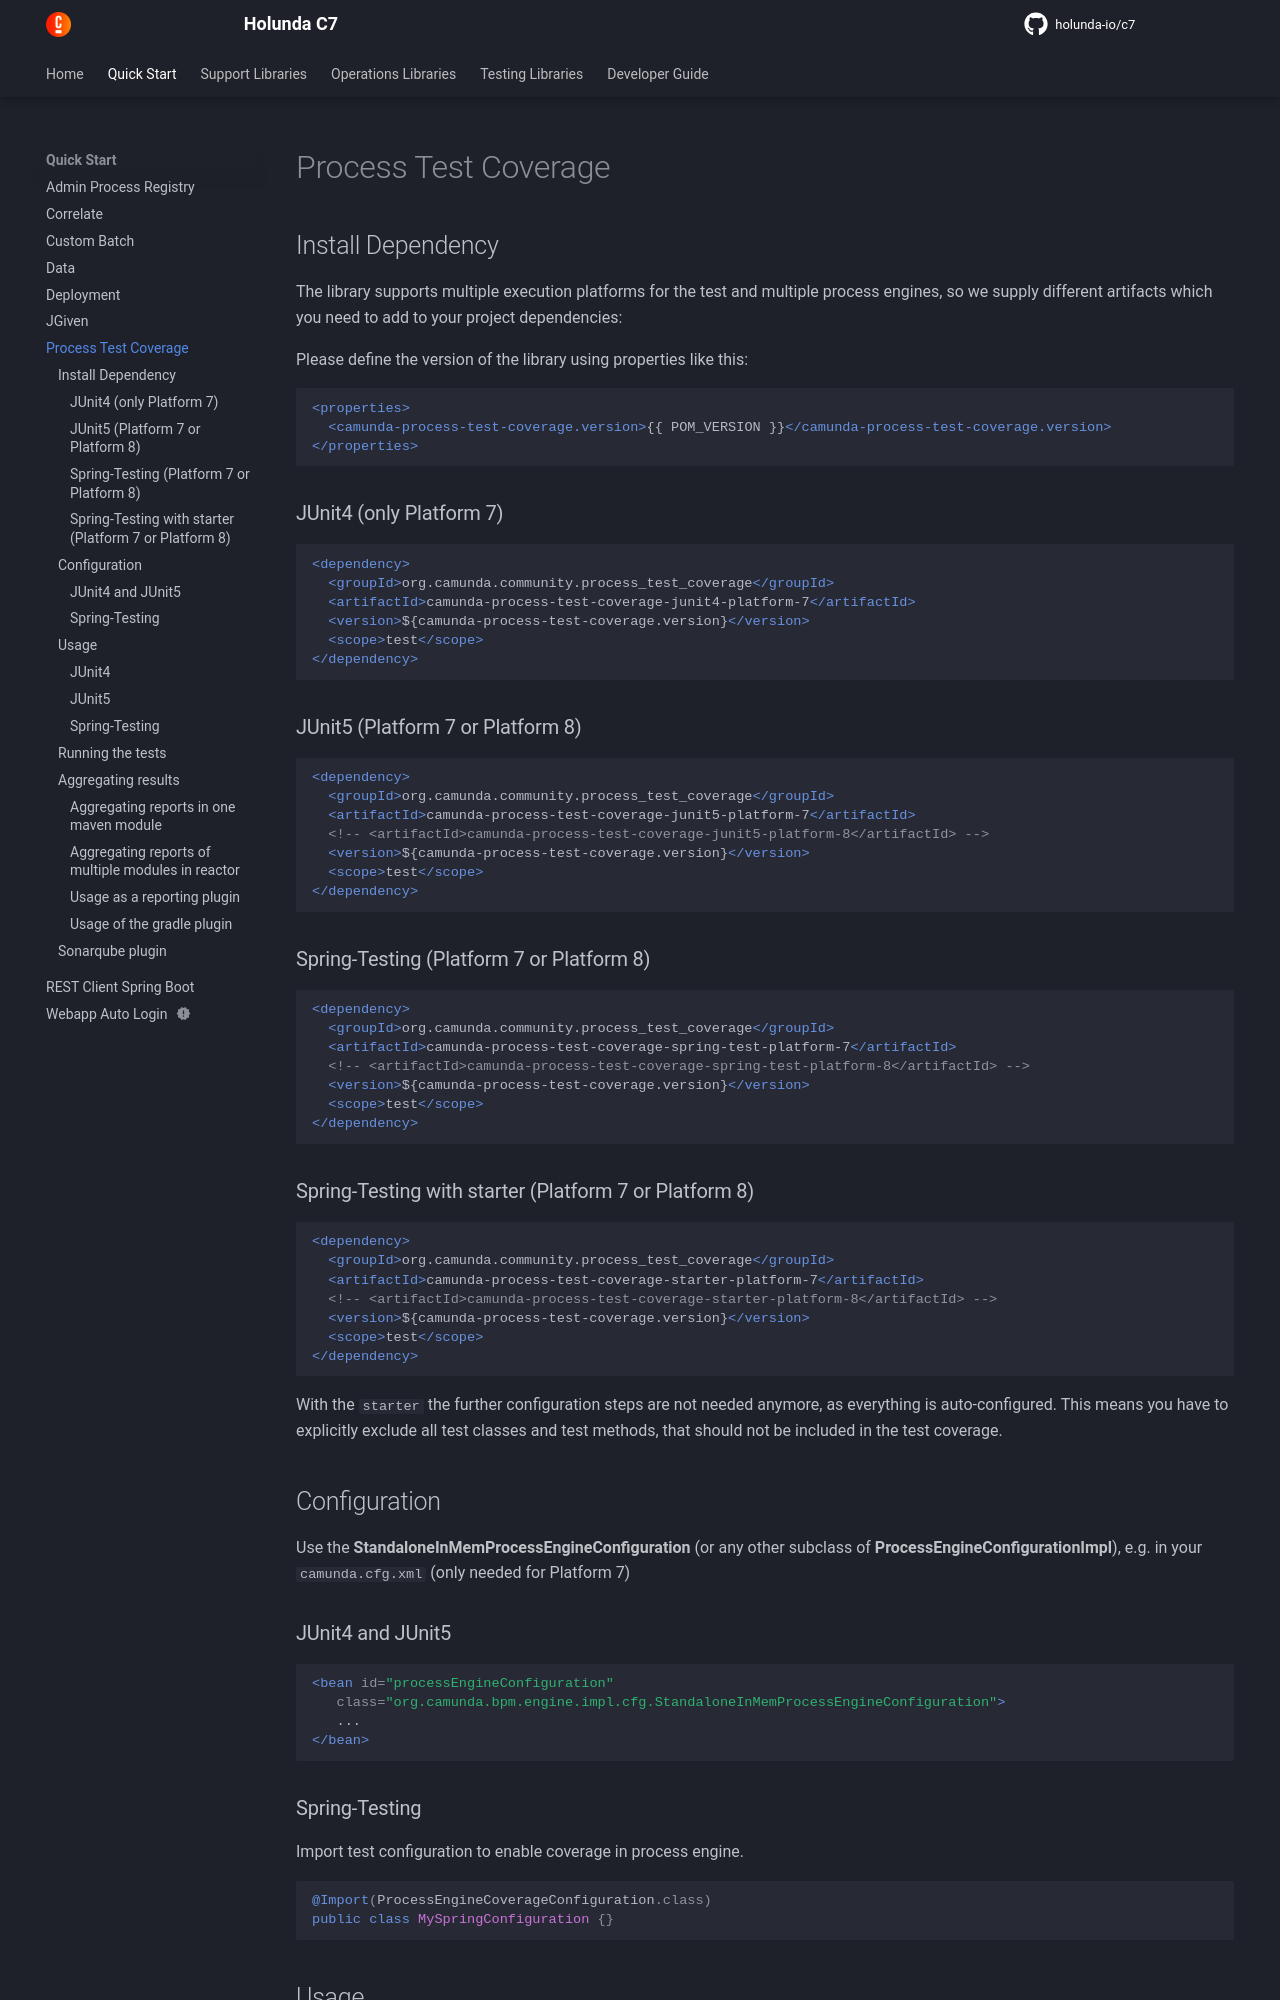

repository: holunda-io/c7 · page: 2026.11.1/getting-started/c7-process-test-coverage.html · generator: mkdocs

## Install Dependency

The library supports multiple execution platforms for the test and multiple process engines, so we supply different artifacts which you need to add to your project dependencies:

Please define the version of the library using properties like this:

```xml
<properties>
  <camunda-process-test-coverage.version>{{ POM_VERSION }}</camunda-process-test-coverage.version>
</properties>
```

### JUnit4 (only Platform 7)

```xml
<dependency>
  <groupId>org.camunda.community.process_test_coverage</groupId>
  <artifactId>camunda-process-test-coverage-junit4-platform-7</artifactId>
  <version>${camunda-process-test-coverage.version}</version>
  <scope>test</scope>
</dependency>
```

### JUnit5 (Platform 7 or Platform 8)

```xml
<dependency>
  <groupId>org.camunda.community.process_test_coverage</groupId>
  <artifactId>camunda-process-test-coverage-junit5-platform-7</artifactId>
  <!-- <artifactId>camunda-process-test-coverage-junit5-platform-8</artifactId> -->
  <version>${camunda-process-test-coverage.version}</version>
  <scope>test</scope>
</dependency>
```

### Spring-Testing (Platform 7 or Platform 8)

```xml
<dependency>
  <groupId>org.camunda.community.process_test_coverage</groupId>
  <artifactId>camunda-process-test-coverage-spring-test-platform-7</artifactId>
  <!-- <artifactId>camunda-process-test-coverage-spring-test-platform-8</artifactId> -->
  <version>${camunda-process-test-coverage.version}</version>
  <scope>test</scope>
</dependency>
```

### Spring-Testing with starter (Platform 7 or Platform 8)

```xml
<dependency>
  <groupId>org.camunda.community.process_test_coverage</groupId>
  <artifactId>camunda-process-test-coverage-starter-platform-7</artifactId>
  <!-- <artifactId>camunda-process-test-coverage-starter-platform-8</artifactId> -->
  <version>${camunda-process-test-coverage.version}</version>
  <scope>test</scope>
</dependency>
```

With the `starter` the further configuration steps are not needed anymore, as everything is auto-configured. This means you have to explicitly exclude all test classes and test methods,
that should not be included in the test coverage.

## Configuration

Use the **StandaloneInMemProcessEngineConfiguration** (or any other subclass of **ProcessEngineConfigurationImpl**), e.g. in your `camunda.cfg.xml` (only needed for Platform 7)

### JUnit4 and JUnit5

```xml
<bean id="processEngineConfiguration"
   class="org.camunda.bpm.engine.impl.cfg.StandaloneInMemProcessEngineConfiguration">
   ...
</bean>
```

### Spring-Testing

Import test configuration to enable coverage in process engine.
```java
@Import(ProcessEngineCoverageConfiguration.class)
public class MySpringConfiguration {}
```

## Usage

Wire the process engine in your JUnit test:

### JUnit4

Use the **TestCoverageProcessEngineRule** as your process engine JUnit rule

```java
@Rule
@ClassRule
public static ProcessEngineRule rule = TestCoverageProcessEngineRuleBuilder.create().build();
```
